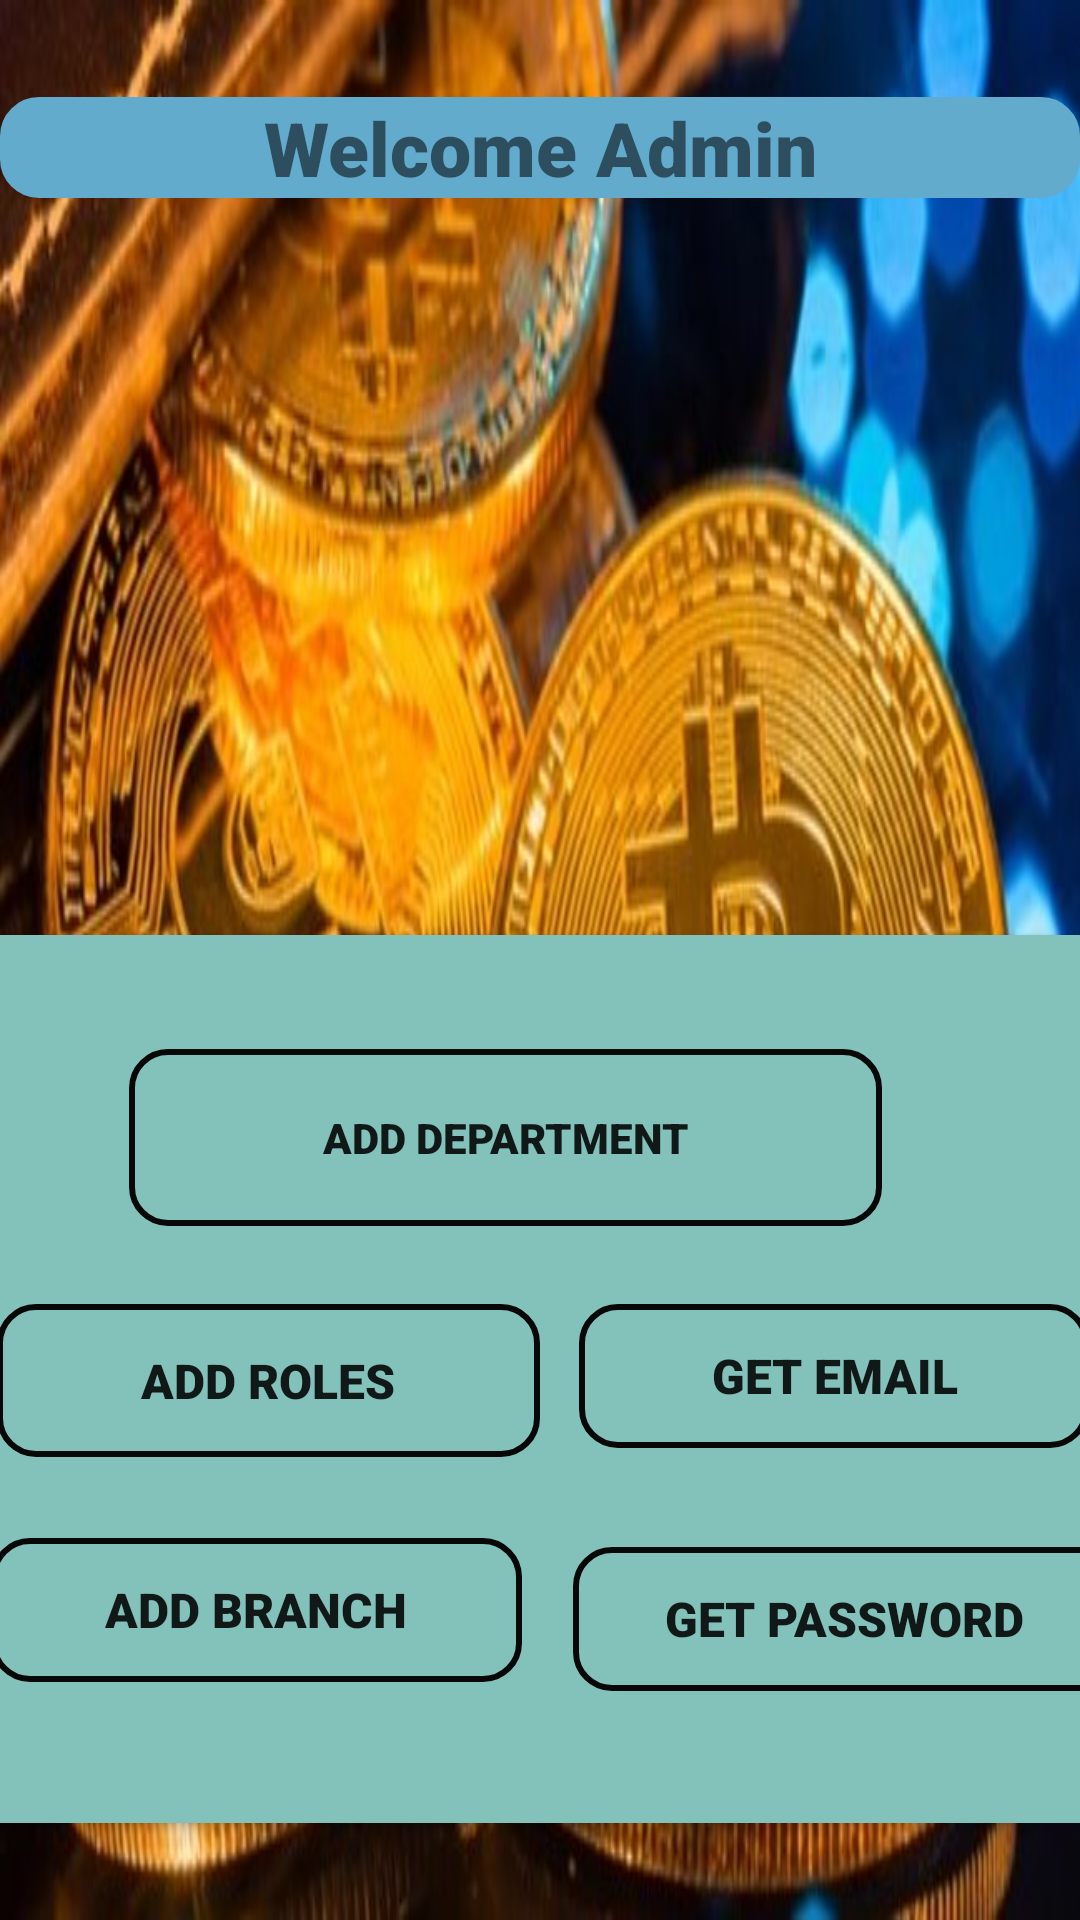

This screen was rendered from an Android layout file. Write that file and the resources it references.
<!-- AndroidManifest.xml: application theme AppTheme -->
<!-- res/layout/fragment_admin_home.xml -->
<?xml version="1.0" encoding="utf-8"?>
<androidx.constraintlayout.widget.ConstraintLayout xmlns:android="http://schemas.android.com/apk/res/android"
    xmlns:app="http://schemas.android.com/apk/res-auto"
    xmlns:tools="http://schemas.android.com/tools"
    android:layout_width="match_parent"
    android:layout_height="match_parent"
    android:background="@drawable/boss"
    tools:context=".presentation.screens.home.AdminHomeFragment">

    <TextView
        android:id="@+id/title_HomeAdmin"
        android:layout_width="match_parent"
        android:layout_height="wrap_content"
        android:layout_marginBottom="213dp"
        android:text="Welcome Admin"
        android:textSize="25sp"
        android:gravity="center"
        android:fontFamily="sans-serif-black"
        android:backgroundTint="#63ABCD"
        android:background="@drawable/btn_top"
        app:layout_constraintBottom_toTopOf="@+id/cardViewBoss"
        app:layout_constraintEnd_toEndOf="parent"
        app:layout_constraintHorizontal_bias="1.0"
        app:layout_constraintStart_toStartOf="parent"
        app:layout_constraintTop_toTopOf="parent" />

    <androidx.cardview.widget.CardView
        android:id="@+id/cardViewBoss"
        android:layout_width="393dp"
        android:layout_height="296dp"
        android:background="@drawable/btn_top"
        app:layout_constraintBottom_toBottomOf="parent"
        app:layout_constraintEnd_toEndOf="parent"
        app:layout_constraintStart_toStartOf="parent"
        app:layout_constraintTop_toBottomOf="@+id/title_HomeAdmin">

        <RelativeLayout
            android:layout_width="match_parent"
            android:layout_height="match_parent"
            android:background="@drawable/btn_top"
            android:backgroundTint="#83C1BB">


            <Button
                android:id="@+id/btn_AddingBranch"
                android:layout_width="177dp"
                android:layout_height="wrap_content"
                android:layout_below="@+id/btn_GetEmailAdmin"
                android:layout_alignParentStart="true"
                android:layout_marginStart="13dp"
                android:layout_marginTop="30dp"
                android:background="@drawable/btn_top"
                android:fontFamily="sans-serif-black"
                android:text="Add Branch"
                android:textSize="16sp" />

            <Button
                android:id="@+id/btn_AddRoles"
                android:layout_width="181dp"
                android:layout_height="51dp"
                android:layout_alignParentStart="true"
                android:layout_alignParentBottom="true"
                android:layout_marginStart="15dp"
                android:layout_marginBottom="122dp"
                android:background="@drawable/btn_top"
                android:fontFamily="sans-serif-black"
                android:text="Add Roles"
                android:textSize="16sp" />

            <Button
                android:id="@+id/btn_AddDepartment"
                android:layout_width="251dp"
                android:layout_height="59dp"
                android:layout_alignParentTop="true"
                android:layout_alignParentEnd="true"
                android:layout_marginTop="38dp"
                android:layout_marginEnd="83dp"
                android:background="@drawable/btn_top"
                android:fontFamily="sans-serif-black"
                android:text="Add Department" />

            <Button
                android:id="@+id/btn_GetPasswordAdmin"
                android:layout_width="181dp"
                android:layout_height="wrap_content"
                android:layout_below="@+id/btn_GetEmailAdmin"
                android:layout_alignParentEnd="true"
                android:layout_marginTop="33dp"
                android:layout_marginEnd="5dp"
                android:background="@drawable/btn_top"
                android:fontFamily="sans-serif-black"
                android:text="Get Password"
                android:textSize="16sp">

            </Button>

            <Button
                android:id="@+id/btn_GetEmailAdmin"
                android:layout_width="170dp"
                android:layout_height="wrap_content"
                android:layout_below="@+id/btn_AddDepartment"
                android:layout_alignParentEnd="true"
                android:layout_marginTop="26dp"
                android:layout_marginEnd="14dp"
                android:background="@drawable/btn_top"
                android:fontFamily="sans-serif-black"
                android:text="Get Email"
                android:textSize="16sp" />

        </RelativeLayout>

    </androidx.cardview.widget.CardView>




</androidx.constraintlayout.widget.ConstraintLayout>
<!-- resources referenced by this layout -->
<resources>
  <!-- drawable boss: jpg bitmap (drawable, 59260 bytes) -->
  <!-- drawable btn_top (drawable) -->
  <?xml version="1.0" encoding="utf-8"?>
  <shape xmlns:android="http://schemas.android.com/apk/res/android" android:shape="rectangle">
  
      <stroke android:color="#090808" android:width="2dp"/>
      <corners android:radius="12dp"/>
  
  </shape>
  <style name="AppTheme" parent="Theme.MaterialComponents.Light.NoActionBar">
          
          <item name="colorPrimary">@color/colorPrimaryDark</item>
          <item name="colorPrimaryDark">@color/colorPrimaryDark</item>
          <item name="colorAccent">@color/colorAccent</item>
      </style>
  <color name="colorPrimaryDark">#2B84AE</color>
  <color name="colorAccent">#76DA03</color>
</resources>
